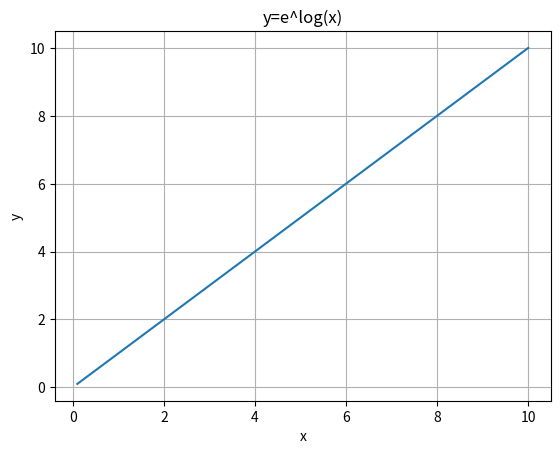

Write Python code to recreate this figure.
import matplotlib.pyplot as plt
import numpy as np

x = np.linspace(0.1, 10, 400) # Start from 0.1 to avoid log(0)
y = np.exp(np.log(x))
plt.plot(x, y)
plt.title('y=e^log(x)')
plt.xlabel('x')
plt.ylabel('y')
plt.grid(True)
plt.savefig('math_study.png')
plt.show()
